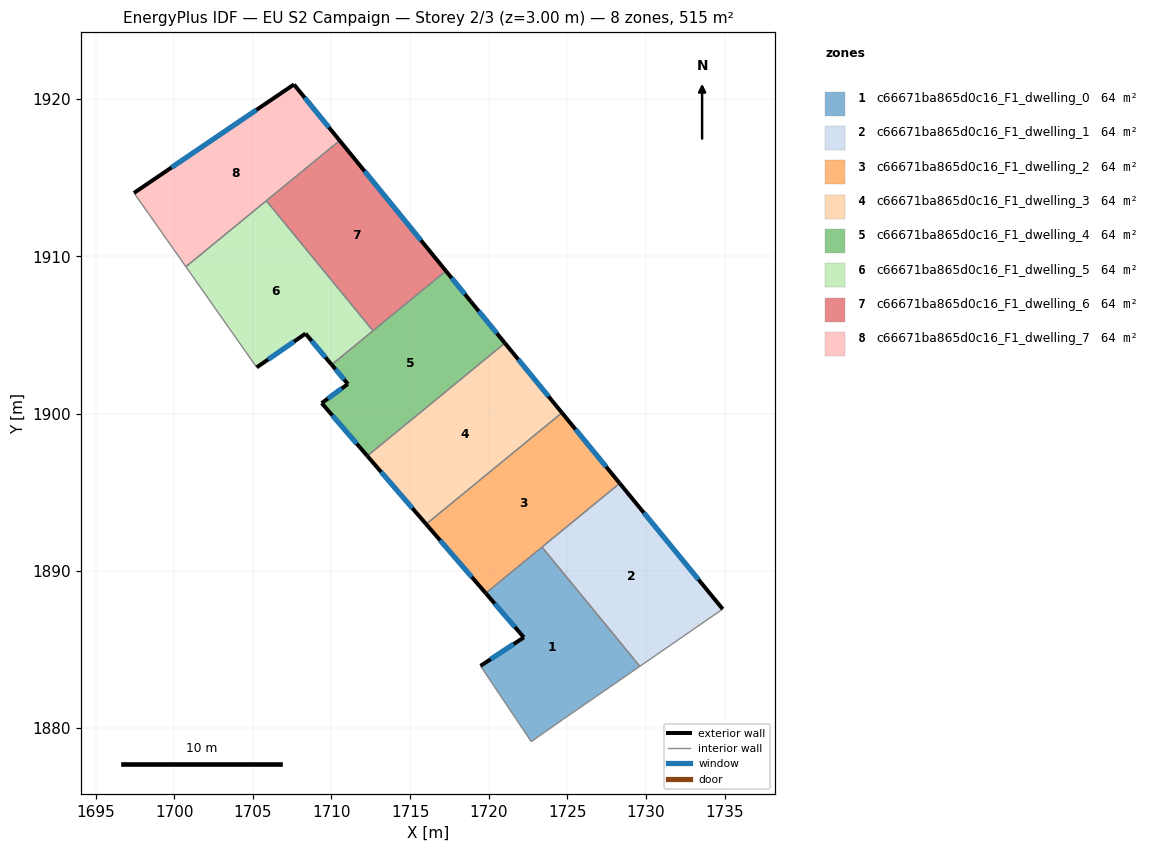
=== STOREY PLAN SPEC (per zone: floor XY polygon, exterior-wall plan segments, windows/doors) ===
zone 1: c66671ba865d0c16_F1_dwelling_0  (64.3 m²)
  floor: (1723.39, 1891.51) (1729.61, 1883.93) (1724.73, 1880.56) (1722.70, 1879.14) (1719.48, 1883.96) (1722.23, 1885.77) (1719.81, 1888.58)
  exterior wall: (1722.23, 1885.77) – (1719.48, 1883.96)  [3.3 m]
    window: (1721.59, 1885.35) – (1720.12, 1884.39)  [2.8 m²]
  exterior wall: (1719.81, 1888.58) – (1722.23, 1885.77)  [3.7 m]
    window: (1720.38, 1887.92) – (1721.67, 1886.43)  [3.1 m²]
  interior walls: 5
zone 2: c66671ba865d0c16_F1_dwelling_1  (64.3 m²)
  floor: (1728.33, 1895.57) (1734.88, 1887.57) (1729.61, 1883.93) (1723.39, 1891.51)
  exterior wall: (1734.88, 1887.57) – (1728.33, 1895.57)  [10.3 m]
    window: (1733.34, 1889.45) – (1729.87, 1893.69)  [8.7 m²]
  interior walls: 3
zone 3: c66671ba865d0c16_F1_dwelling_2  (64.3 m²)
  floor: (1724.66, 1900.05) (1728.33, 1895.57) (1719.81, 1888.58) (1716.02, 1892.97)
  exterior wall: (1728.33, 1895.57) – (1724.66, 1900.05)  [5.8 m]
    window: (1727.47, 1896.62) – (1725.52, 1899.00)  [4.9 m²]
  exterior wall: (1716.02, 1892.97) – (1719.81, 1888.58)  [5.8 m]
    window: (1716.91, 1891.94) – (1718.92, 1889.61)  [4.9 m²]
  interior walls: 3
zone 4: c66671ba865d0c16_F1_dwelling_3  (64.3 m²)
  floor: (1721.03, 1904.48) (1724.66, 1900.05) (1716.02, 1892.97) (1712.28, 1897.31)
  exterior wall: (1724.66, 1900.05) – (1721.03, 1904.48)  [5.7 m]
    window: (1723.80, 1901.09) – (1721.88, 1903.44)  [4.8 m²]
  exterior wall: (1712.28, 1897.31) – (1716.02, 1892.97)  [5.7 m]
    window: (1713.16, 1896.29) – (1715.14, 1893.99)  [4.8 m²]
  interior walls: 2
zone 5: c66671ba865d0c16_F1_dwelling_4  (64.3 m²)
  floor: (1718.85, 1907.14) (1721.03, 1904.48) (1712.28, 1897.31) (1709.38, 1900.67) (1711.04, 1901.88) (1710.01, 1903.11) (1717.28, 1909.07)
  exterior wall: (1709.38, 1900.67) – (1712.28, 1897.31)  [4.4 m]
    window: (1710.06, 1899.88) – (1711.60, 1898.10)  [3.7 m²]
  exterior wall: (1711.04, 1901.88) – (1709.38, 1900.67)  [2.1 m]
    window: (1710.65, 1901.60) – (1709.77, 1900.95)  [1.7 m²]
  exterior wall: (1710.01, 1903.11) – (1711.04, 1901.88)  [1.6 m]
    window: (1710.25, 1902.82) – (1710.80, 1902.17)  [1.4 m²]
  exterior wall: (1718.85, 1907.14) – (1717.28, 1909.07)  [2.5 m]
    window: (1718.48, 1907.59) – (1717.65, 1908.62)  [2.1 m²]
  exterior wall: (1721.03, 1904.48) – (1718.85, 1907.14)  [3.4 m]
    window: (1720.52, 1905.11) – (1719.36, 1906.51)  [2.9 m²]
  interior walls: 3
zone 6: c66671ba865d0c16_F1_dwelling_5  (64.3 m²)
  floor: (1705.86, 1913.54) (1712.64, 1905.27) (1710.01, 1903.11) (1708.35, 1905.09) (1705.25, 1902.94) (1700.74, 1909.34)
  exterior wall: (1708.35, 1905.09) – (1710.01, 1903.11)  [2.6 m]
    window: (1708.74, 1904.62) – (1709.62, 1903.57)  [2.2 m²]
  exterior wall: (1705.25, 1902.94) – (1708.35, 1905.09)  [3.8 m]
    window: (1705.98, 1903.44) – (1707.62, 1904.58)  [3.2 m²]
  interior walls: 4
zone 7: c66671ba865d0c16_F1_dwelling_6  (64.3 m²)
  floor: (1710.52, 1917.36) (1717.28, 1909.07) (1712.64, 1905.27) (1705.86, 1913.54)
  exterior wall: (1717.28, 1909.07) – (1710.52, 1917.36)  [10.7 m]
    window: (1715.69, 1911.02) – (1712.11, 1915.41)  [9.0 m²]
  interior walls: 3
zone 8: c66671ba865d0c16_F1_dwelling_7  (64.3 m²)
  floor: (1707.61, 1920.93) (1710.52, 1917.36) (1700.74, 1909.34) (1697.45, 1914.03)
  exterior wall: (1707.61, 1920.93) – (1697.45, 1914.03)  [12.3 m]
    window: (1705.23, 1919.31) – (1699.83, 1915.65)  [10.4 m²]
  exterior wall: (1710.52, 1917.36) – (1707.61, 1920.93)  [4.6 m]
    window: (1709.84, 1918.20) – (1708.30, 1920.09)  [3.9 m²]
  interior walls: 3

=== DERIVED (storey summary) ===
Building: EU S2 Campaign
Storey: 2 of 3  (floor level z = 3.00 m)
Storey gross floor area: 514.7 m²
Zones on this storey: 8
  - c66671ba865d0c16_F1_dwelling_0: floor 64.3 m²; exterior wall 7.0 m (21.0 m²); 2 window(s) 5.9 m²; WWR 28.1%
  - c66671ba865d0c16_F1_dwelling_1: floor 64.3 m²; exterior wall 10.3 m (31.0 m²); 1 window(s) 8.7 m²; WWR 28.1%
  - c66671ba865d0c16_F1_dwelling_2: floor 64.3 m²; exterior wall 11.6 m (34.8 m²); 2 window(s) 9.8 m²; WWR 28.1%
  - c66671ba865d0c16_F1_dwelling_3: floor 64.3 m²; exterior wall 11.4 m (34.3 m²); 2 window(s) 9.7 m²; WWR 28.1%
  - c66671ba865d0c16_F1_dwelling_4: floor 64.3 m²; exterior wall 14.0 m (42.1 m²); 5 window(s) 11.8 m²; WWR 28.1%
  - c66671ba865d0c16_F1_dwelling_5: floor 64.3 m²; exterior wall 6.4 m (19.1 m²); 2 window(s) 5.4 m²; WWR 28.1%
  - c66671ba865d0c16_F1_dwelling_6: floor 64.3 m²; exterior wall 10.7 m (32.1 m²); 1 window(s) 9.0 m²; WWR 28.1%
  - c66671ba865d0c16_F1_dwelling_7: floor 64.3 m²; exterior wall 16.9 m (50.7 m²); 2 window(s) 14.3 m²; WWR 28.1%
Zone adjacency (shared interzone walls):
  - c66671ba865d0c16_F1_dwelling_0 ↔ c66671ba865d0c16_F1_dwelling_1
  - c66671ba865d0c16_F1_dwelling_0 ↔ c66671ba865d0c16_F1_dwelling_2
  - c66671ba865d0c16_F1_dwelling_1 ↔ c66671ba865d0c16_F1_dwelling_2
  - c66671ba865d0c16_F1_dwelling_2 ↔ c66671ba865d0c16_F1_dwelling_3
  - c66671ba865d0c16_F1_dwelling_3 ↔ c66671ba865d0c16_F1_dwelling_4
  - c66671ba865d0c16_F1_dwelling_4 ↔ c66671ba865d0c16_F1_dwelling_5
  - c66671ba865d0c16_F1_dwelling_4 ↔ c66671ba865d0c16_F1_dwelling_6
  - c66671ba865d0c16_F1_dwelling_5 ↔ c66671ba865d0c16_F1_dwelling_6
  - c66671ba865d0c16_F1_dwelling_5 ↔ c66671ba865d0c16_F1_dwelling_7
  - c66671ba865d0c16_F1_dwelling_6 ↔ c66671ba865d0c16_F1_dwelling_7